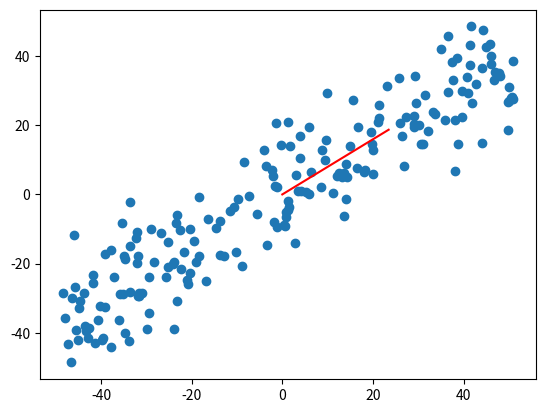

Write Python code to recreate this figure.
# -*- coding: utf-8 -*-

import numpy as np
import matplotlib.pyplot as plt
def demean(data):
    #  axis=0 是 矩阵data减矩阵data每一列的均值（即axis=0
    return data - np.mean(data, axis=0)

# pca 目标函数推导公式
def f(w, data):
    return np.sum((data.dot(w)**2)) / len(data)

# 求目标函数对应的梯度
def df_math(w, data):
    #即通过数学推导得出的求梯度公式
    return data.T.dot(data.dot(w)) * 2. / len(data)

def direction(w):
    # 由于w不一定是一个单位向量，把它转化成一个单位向量， w/w.模 
    return w / np.linalg.norm(w)

def gradient_ascent(df, data, initial_w, eta, n_iters = 1e4, epsilon=1e-8):
    
    w = direction(initial_w) 
    cur_iter = 0

    while cur_iter < n_iters:
        gradient = df(w, data)
        last_w = w
        w = w + eta * gradient
        w = direction(w) # 注意1：每次求一个单位方向，方便能得到一个合适的值方便计算
        if(abs(f(w, data) - f(last_w, data)) < epsilon):
            break
            
        cur_iter += 1

    return w
data = np.empty((200, 2))
data[:,0] = np.random.uniform(0., 100., size=200)
data[:,1] = 0.75 * data[:,0] + 1.5 + np.random.normal(0, 10., size=200)

data_mean = demean(data)  #去均值处理
initial_w = np.random.random(data.shape[1]) # 注意：不能用0向量开始
eta = 0.001 #  初始化步长
w = gradient_ascent(df_math, data_mean, initial_w, eta)  #降维并得出第一个方向，即第一个主成分，使得在该方向上进行映射可以有最大的间距（方差）

plt.scatter(data_mean[:,0], data_mean[:,1])
plt.plot([0, w[0]*30], [0, w[1]*30], color='r') # 将w表示的方向进行绘制，为了更清楚地展示，这里适当扩大w的表示范围（这里扩大了30倍），但是w0和w1比例要保持一致。
plt.show()
